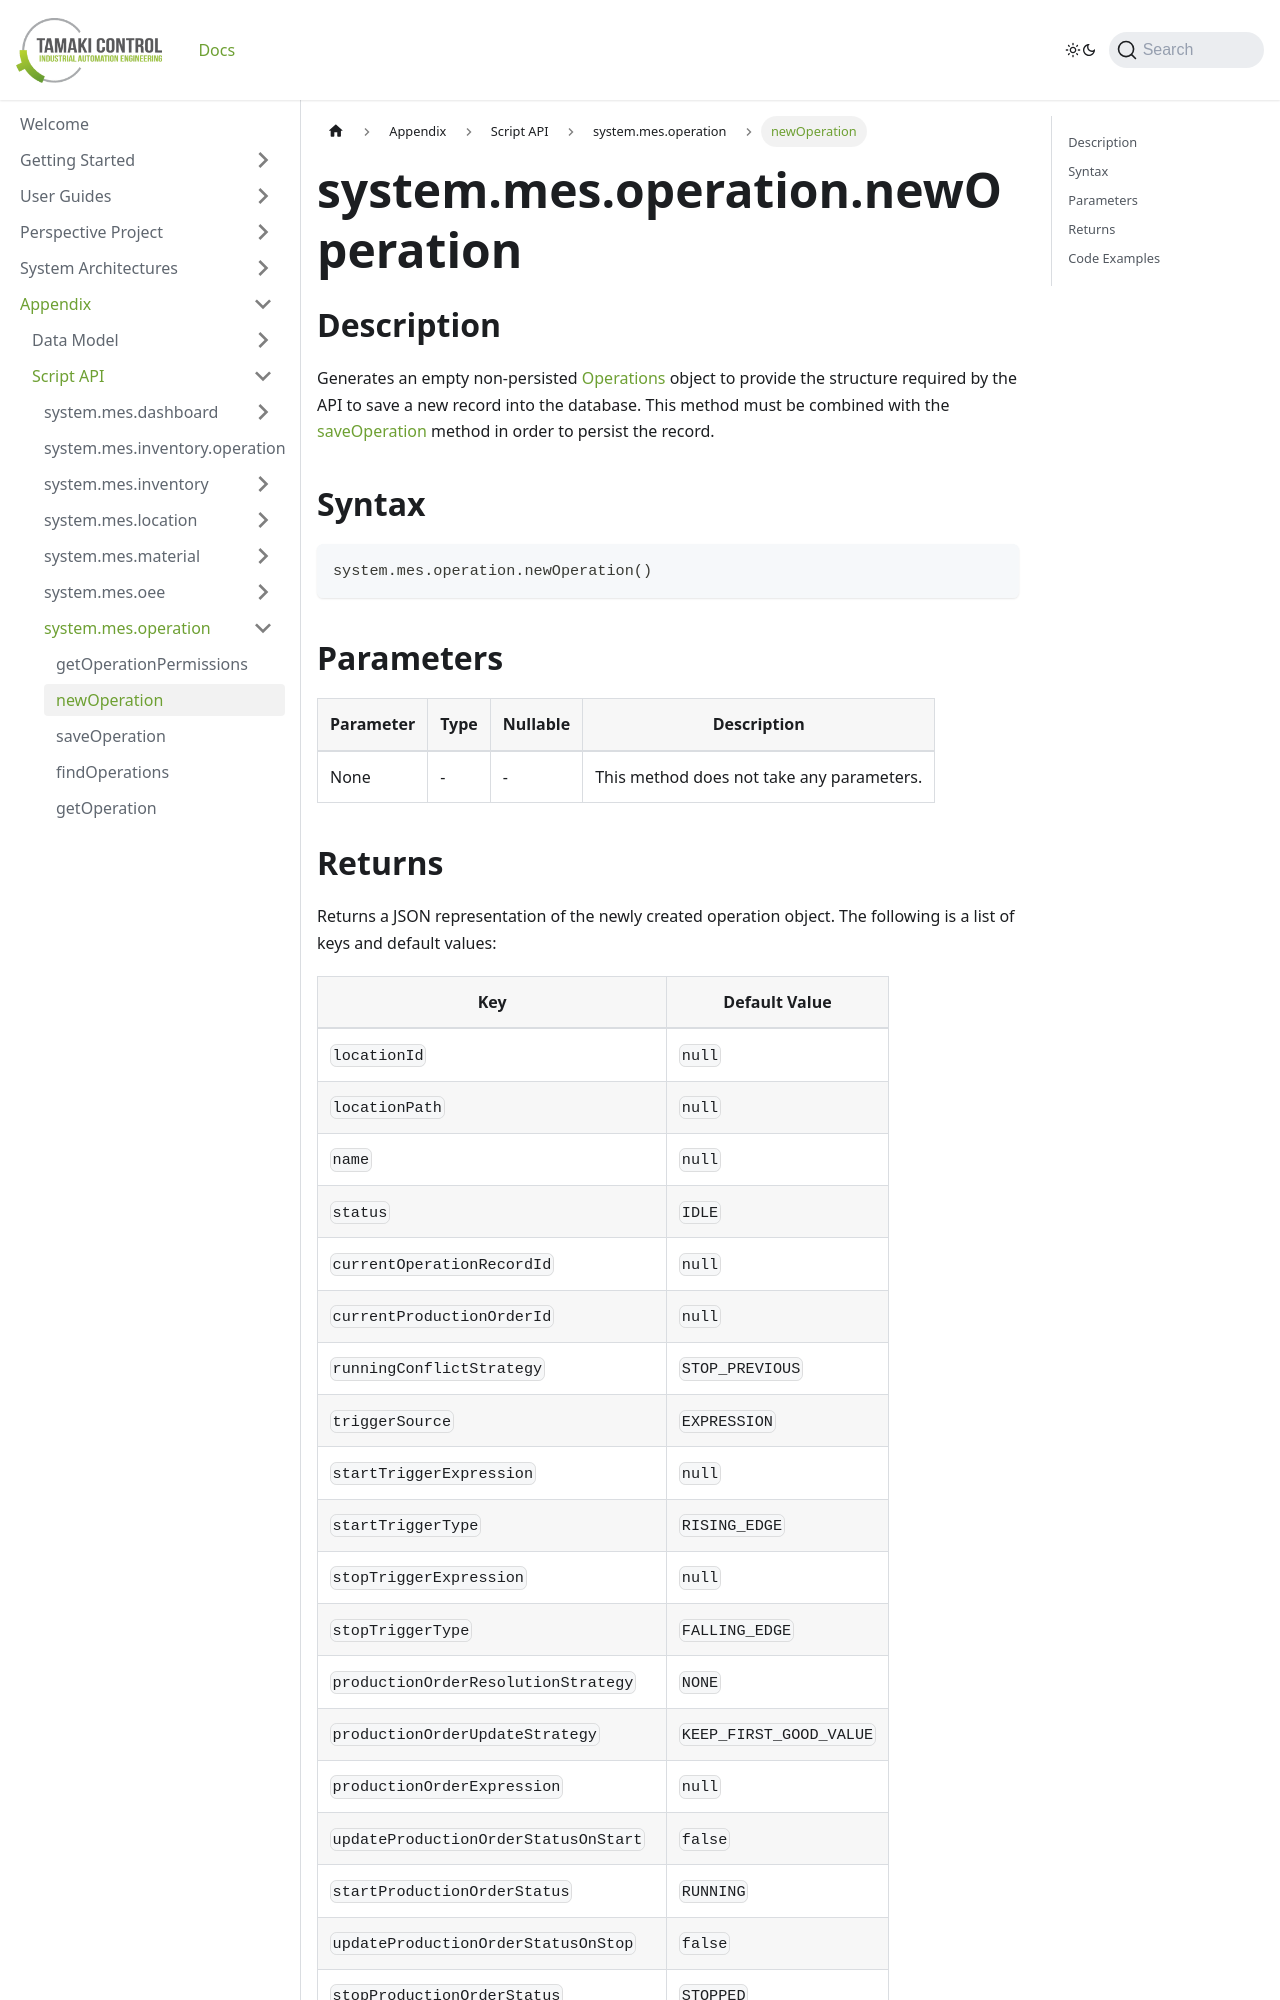

repository: TamakiControl/tamaki-mes-docs · page: docs/appendix/script-api/operation-script-api/new-operation/index.html · generator: docusaurus

---
sidebar_position: 2
title: "newOperation"
description: "Generates an empty non-persisted operations object to provide the structure to save a new record into the database."
---

# system.mes.operation.newOperation

## Description

Generates an empty non-persisted [Operations](../../data-model/operation-model/operation) object to provide the structure required by the API
to save a new record into the database. This method must be combined with the [saveOperation](./save-operation) method in order to persist the record.

## Syntax

```python
system.mes.operation.newOperation()
```

## Parameters

| Parameter | Type | Nullable | Description                               |
|-----------|------|----------|-------------------------------------------|
| None      | -    | -        | This method does not take any parameters. |
